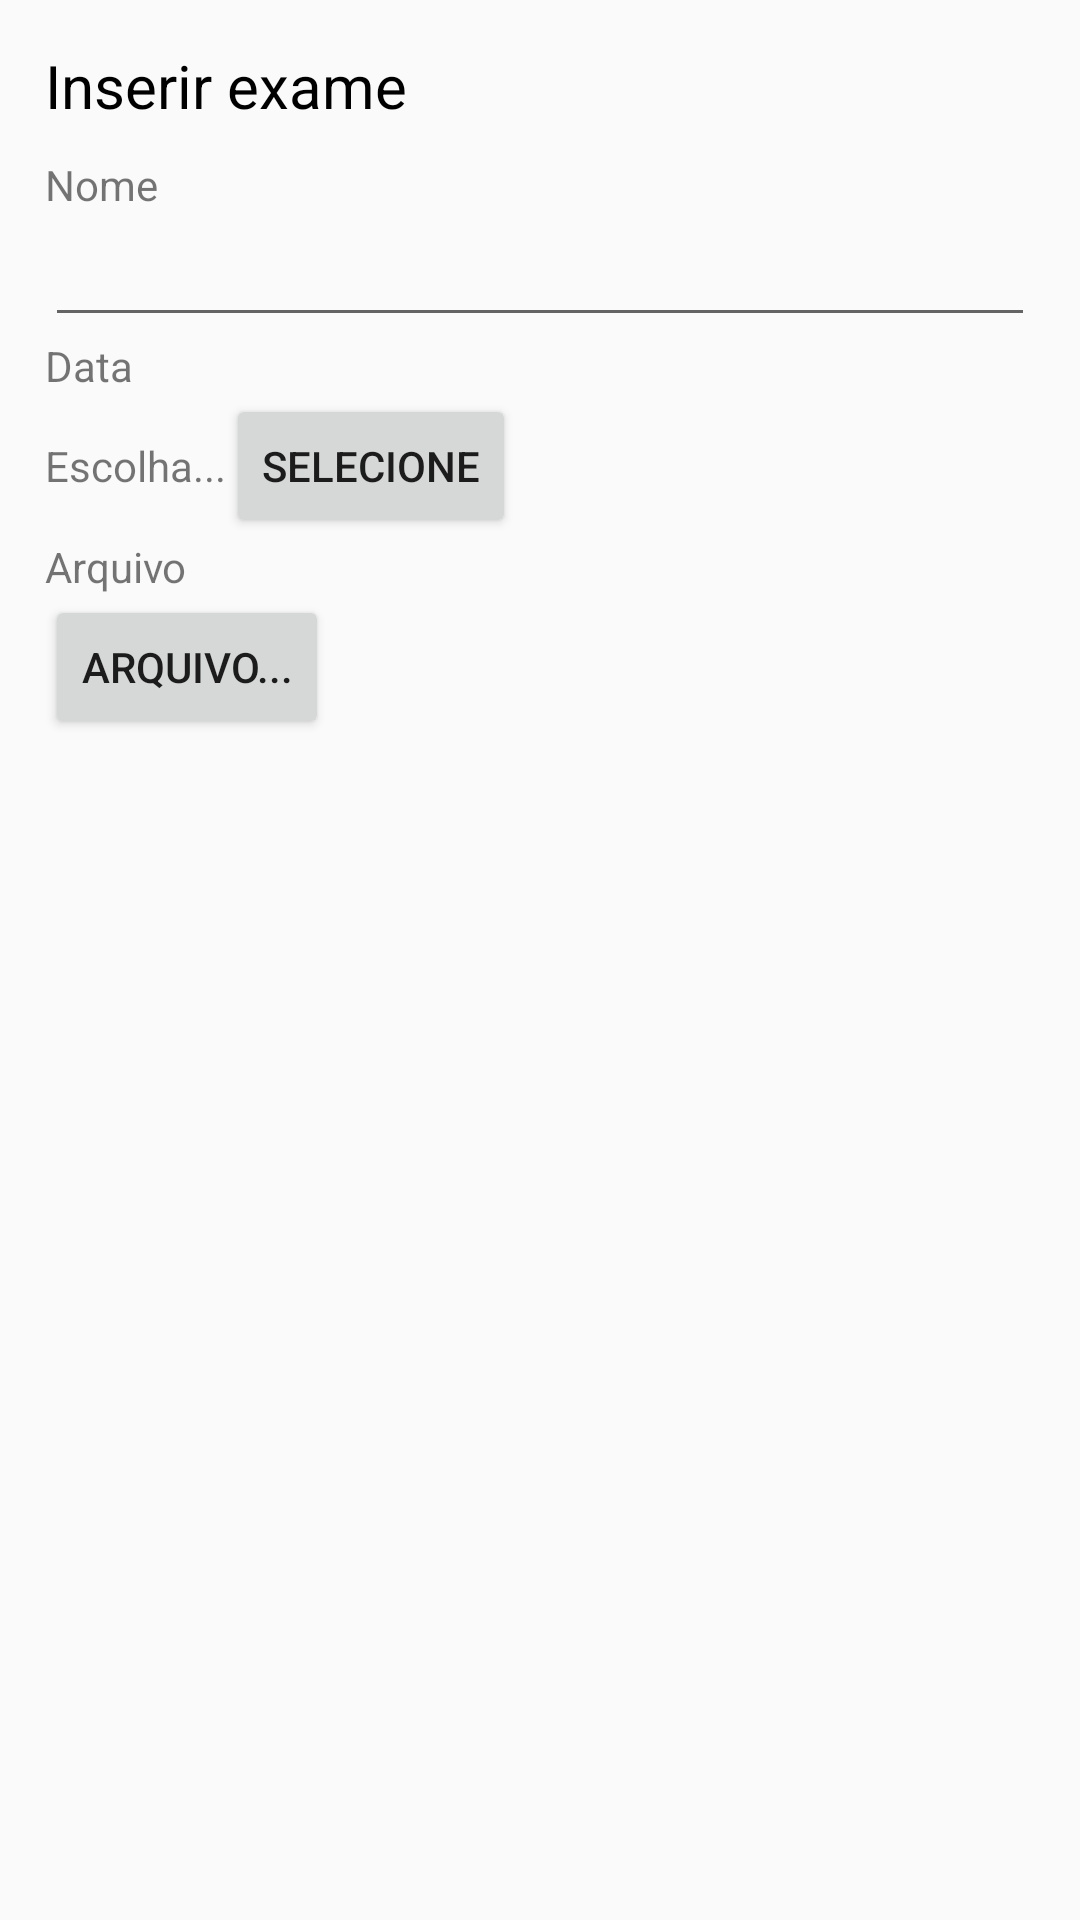

Android layout source for this screen:
<!-- AndroidManifest.xml: application theme AppTheme -->
<!-- res/layout/dialog_exam_add.xml -->
<?xml version="1.0" encoding="utf-8"?>
<LinearLayout
    xmlns:android="http://schemas.android.com/apk/res/android" 
    android:layout_width="match_parent"
    android:layout_height="match_parent"
    android:orientation="vertical"
    android:padding="15dp">

    <TextView
        android:layout_width="match_parent"
        android:layout_height="wrap_content"
        android:text="Inserir exame"
        android:textSize="20sp"
        android:textColor="#000"
        android:paddingBottom="10dp"/>

    <LinearLayout
        android:layout_width="match_parent"
        android:layout_height="wrap_content"
        android:orientation="vertical">
        <TextView
            android:text="Nome"
            android:layout_width="match_parent"
            android:layout_height="wrap_content" />
        <EditText
            android:id="@+id/tv_exam_name"
            android:layout_width="match_parent"
            android:layout_height="wrap_content" />
    </LinearLayout>

    <LinearLayout
        android:layout_width="match_parent"
        android:layout_height="wrap_content"
        android:orientation="vertical">
        <TextView
            android:text="Data"
            android:layout_width="match_parent"
            android:layout_height="wrap_content" />
        <RelativeLayout
            android:layout_width="match_parent"
            android:layout_height="wrap_content">
            <TextView
                android:id="@+id/tv_exam_date"
                android:layout_width="wrap_content"
                android:layout_height="wrap_content"
                android:layout_alignParentLeft="true"
                android:text="Escolha..."
                android:layout_alignBaseline="@id/bt_exam_date"/>
            <Button
                android:id="@+id/bt_exam_date"
                android:text="Selecione"
                android:layout_width="wrap_content"
                android:layout_height="wrap_content"
                android:layout_toRightOf="@id/tv_exam_date"
                />
        </RelativeLayout>
    </LinearLayout>

    <LinearLayout
        android:layout_width="match_parent"
        android:layout_height="wrap_content"
        android:orientation="vertical">
        <TextView
            android:text="Arquivo"
            android:layout_width="match_parent"
            android:layout_height="wrap_content" />
        <Button
            android:text="Arquivo..."
            android:layout_width="wrap_content"
            android:layout_height="wrap_content" />
    </LinearLayout>
    
    
</LinearLayout>
<!-- resources referenced by this layout -->
<resources>
  <style name="AppTheme" parent="@style/Theme.AppCompat.DayNight.DarkActionBar">
          
          <item name="colorPrimary">@color/colorPrimary</item>
          <item name="colorPrimaryDark">@color/colorPrimaryDark</item>
          <item name="colorAccent">@color/colorAccent</item>
      </style>
  <color name="colorPrimary">#197000</color>
  <color name="colorPrimaryDark">#00574B</color>
  <color name="colorAccent">#D81B60</color>
</resources>
